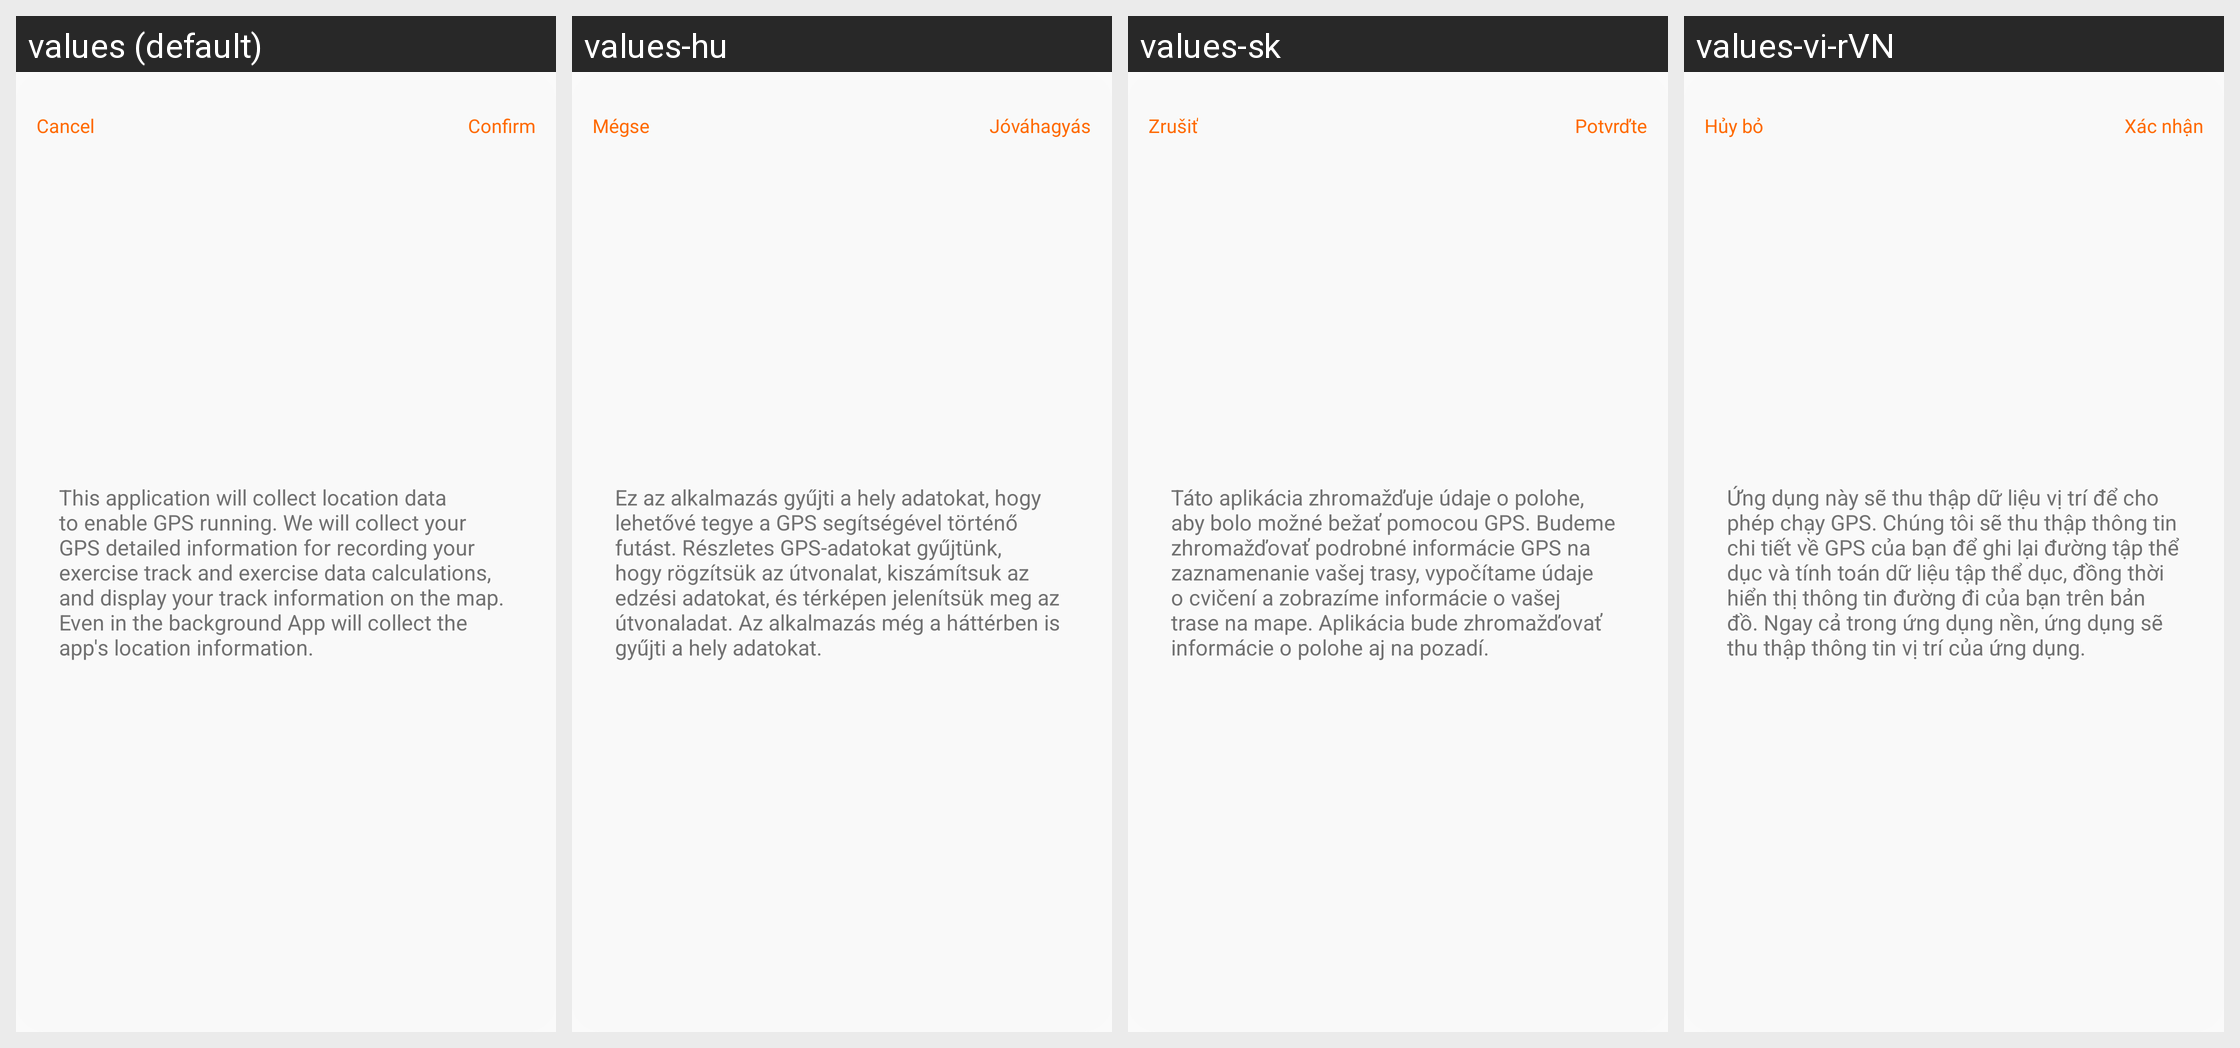

The same Android screen rendered under several of its app's locales, left to right. List the strings drawn on it with the default value and each locale's translation.
Android screen res/layout/layout_dialog_location_warning.xml rendered under 4 locales, left to right: values (default), values-hu, values-sk, values-vi-rVN. Device: Nexus 5 (rendered at 1080×1920; each locale shown at half size, 540×960, under a caption strip naming it); theme Theme.QCWatch.
Other locales in the repository, not shown: values-ar, values-ar-rAE, values-as, values-cs, values-de, values-de-rDE, values-el-rGR, values-en-rUS, values-es, values-es-rES, values-fa, values-fr, values-fr-rFR, values-hi-rIN, values-in-rID, values-it-rIT, values-ja, values-ja-rJP, values-kk-rKZ, values-ko-rKR, values-ne, values-nl, values-or, values-pl-rPL, values-pt, values-pt-rPT, values-ro-rRO, values-ru-rRU, values-te, values-th-rTH, values-tr-rTR, values-uk, values-ur, values-zh, values-zh-rCN, values-zh-rHK, values-zh-rTW.
Strings drawn on this screen, with the default value and each locale's value (text and hints the layout hard-codes, and strings that could not be matched under every locale, appear in the picture but are not listed):

qc_text_47
  values: Cancel
  values-hu: Mégse
  values-sk: Zrušiť
  values-vi-rVN: Hủy bỏ

qc_text_46
  values: Confirm
  values-hu: Jóváhagyás
  values-sk: Potvrďte
  values-vi-rVN: Xác nhận

qc_text_285
  values: This application will collect location data to enable GPS running. We will collect your GPS detailed information for recording your exercise track and exercise data calculations, and display your track information on the map. Even in the background App will collect the app's location information.
  values-hu: Ez az alkalmazás gyűjti a hely adatokat, hogy lehetővé tegye a GPS segítségével történő futást. Részletes GPS-adatokat gyűjtünk, hogy rögzítsük az útvonalat, kiszámítsuk az edzési adatokat, és térképen jelenítsük meg az útvonaladat. Az alkalmazás még a háttérben is gyűjti a hely adatokat.
  values-sk: Táto aplikácia zhromažďuje údaje o polohe, aby bolo možné bežať pomocou GPS. Budeme zhromažďovať podrobné informácie GPS na zaznamenanie vašej trasy, vypočítame údaje o cvičení a zobrazíme informácie o vašej trase na mape. Aplikácia bude zhromažďovať informácie o polohe aj na pozadí.
  values-vi-rVN: Ứng dụng này sẽ thu thập dữ liệu vị trí để cho phép chạy GPS. Chúng tôi sẽ thu thập thông tin chi tiết về GPS của bạn để ghi lại đường tập thể dục và tính toán dữ liệu tập thể dục, đồng thời hiển thị thông tin đường đi của bạn trên bản đồ. Ngay cả trong ứng dụng nền, ứng dụng sẽ thu thập thông tin vị trí của ứng dụng.
